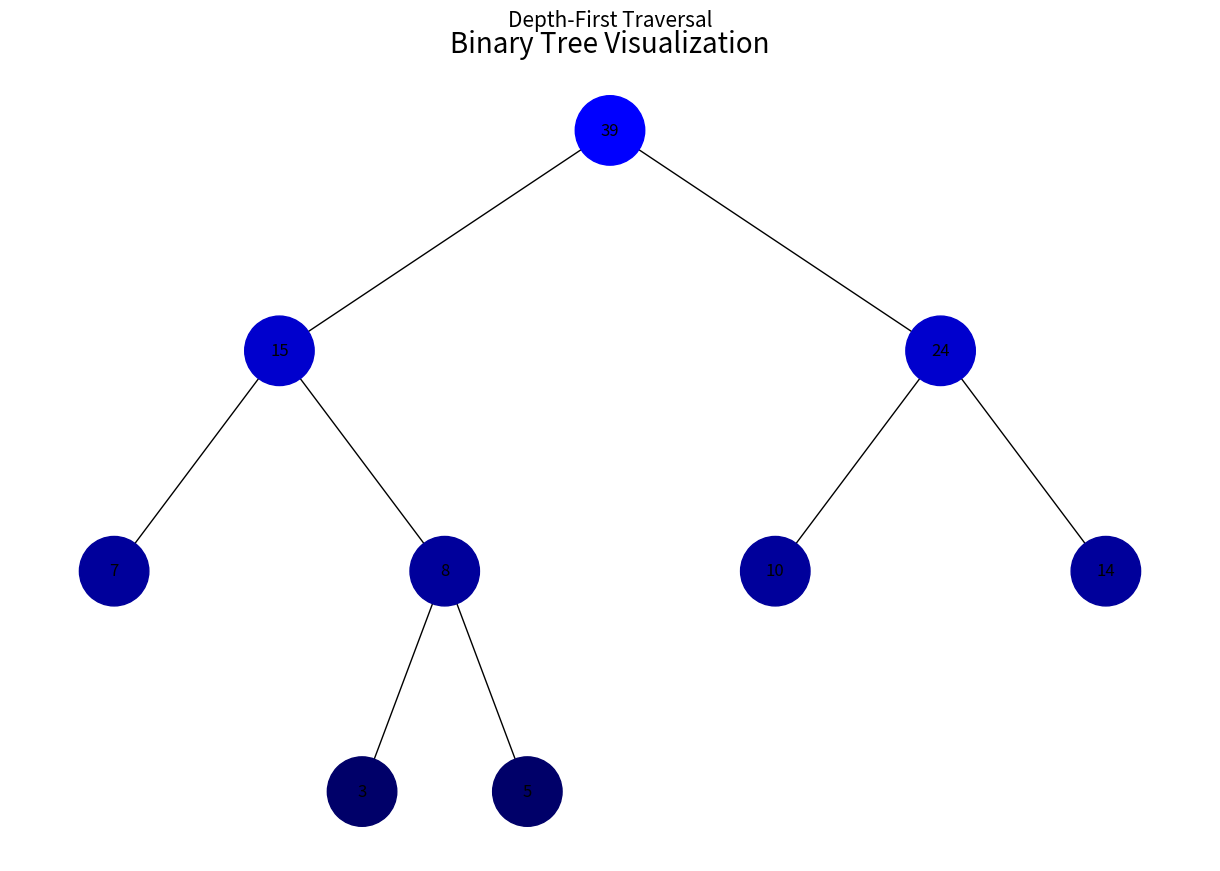
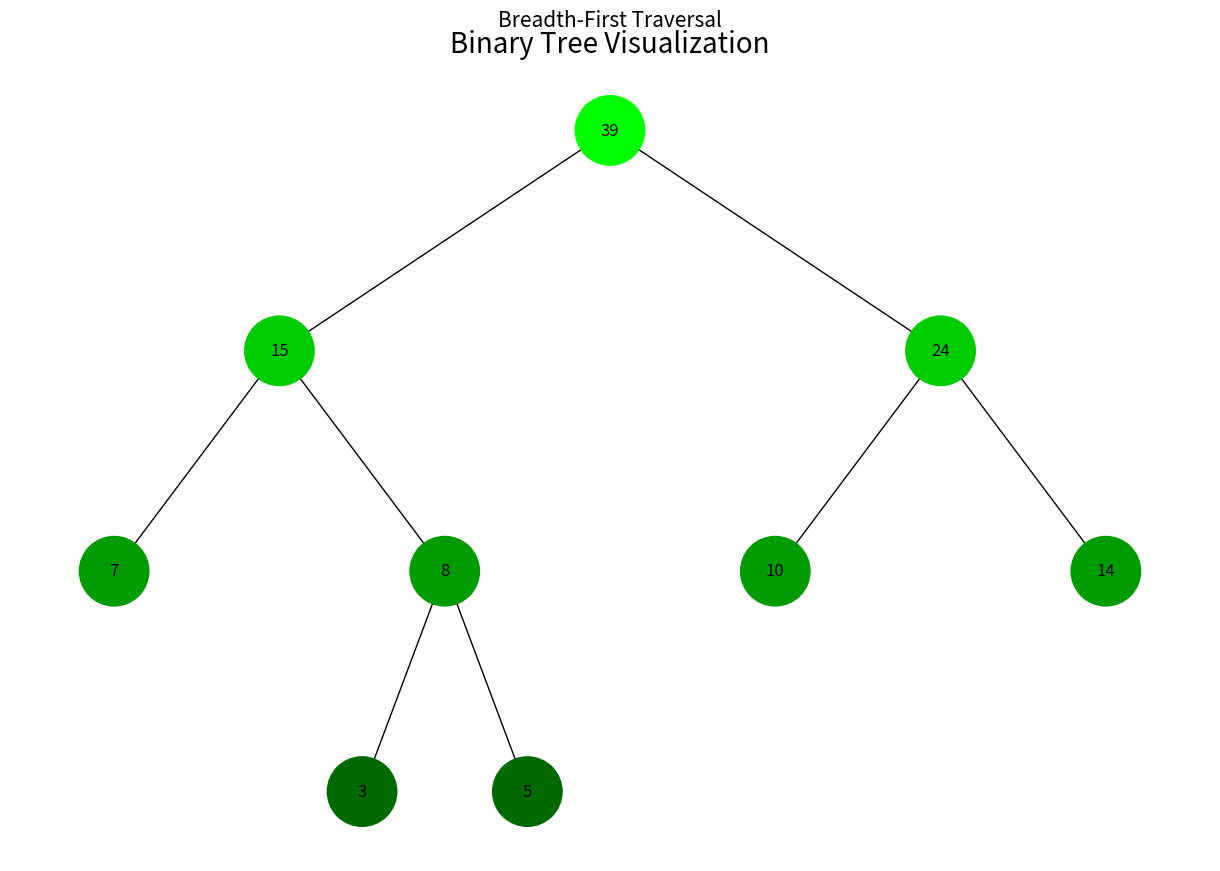

Python code for these plots, in order:
import heapq
import networkx as nx
import matplotlib.pyplot as plt
import uuid


class Node:
    def __init__(self, key, color="skyblue"):
        self.left = None
        self.right = None
        self.val = key
        self.color = color
        self.id = str(uuid.uuid4())

    def __lt__(self, other):
        return self.val < other.val

    def __eq__(self, other):
        return self.val == other.val


def add_edges(graph, node, pos, x=0, y=0, layer=1):
    if node is not None:
        graph.add_node(node.id, color=node.color, label=node.val)
        if node.left:
            graph.add_edge(node.id, node.left.id)
            l = x - 1 / 2**layer
            pos[node.left.id] = (l, y - 1)
            l = add_edges(graph, node.left, pos, x=l, y=y - 1, layer=layer + 1)
        if node.right:
            graph.add_edge(node.id, node.right.id)
            r = x + 1 / 2**layer
            pos[node.right.id] = (r, y - 1)
            r = add_edges(graph, node.right, pos, x=r, y=y - 1, layer=layer + 1)
    return graph


def draw_tree(tree_root, type):
    tree = nx.DiGraph()
    pos = {tree_root.id: (0, 0)}
    tree = add_edges(tree, tree_root, pos)

    colors = [node[1]["color"] for node in tree.nodes(data=True)]
    labels = {node[0]: node[1]["label"] for node in tree.nodes(data=True)}

    plt.figure(figsize=(12, 8))
    nx.draw(
        tree,
        pos=pos,
        with_labels=False,
        arrows=False,
        node_size=2500,
        node_color=colors,
    )

    nx.draw_networkx_labels(tree, pos, labels, font_size=12)

    plt.text(
        0,
        max(pos.values(), key=lambda x: x[1])[1] + 0.5,
        f"{type} Traversal",
        fontsize=15,
        ha="center",
        va="center",
    )

    plt.title("Binary Tree Visualization", fontsize=20)
    plt.show()


def heap_to_tree(heap):
    heap_nodes = [Node(num) for num in heap]
    heapq.heapify(heap_nodes)

    while len(heap_nodes) > 1:
        node1 = heapq.heappop(heap_nodes)
        node2 = heapq.heappop(heap_nodes)
        merged_node = Node(node1.val + node2.val)
        merged_node.left = node1
        merged_node.right = node2
        heapq.heappush(heap_nodes, merged_node)

    return heap_nodes[0]


def generate_color(depth, type):
    factor = 50
    if type == "DFS":
        color_value = max(0, 255 - depth * factor)
        return f"#0000{color_value:02x}"
    else:
        color_value = max(0, 255 - depth * factor)
        return f"#00{color_value:02x}00"


def dfs(node, depth=0):
    if node is not None:
        node.color = generate_color(depth, "DFS")
        dfs(node.left, depth + 1)
        dfs(node.right, depth + 1)


def bfs(node):
    queue = [(node, 0)]
    while queue:
        current_node, depth = queue.pop(0)
        current_node.color = generate_color(depth, "BFS")
        if current_node.left:
            queue.append((current_node.left, depth + 1))
        if current_node.right:
            queue.append((current_node.right, depth + 1))


nums = [5, 10, 14, 7, 3]
heapq.heapify(nums)

tree_root = heap_to_tree(nums)

dfs(tree_root)
draw_tree(tree_root, "Depth-First")

bfs(tree_root)
draw_tree(tree_root, "Breadth-First")
